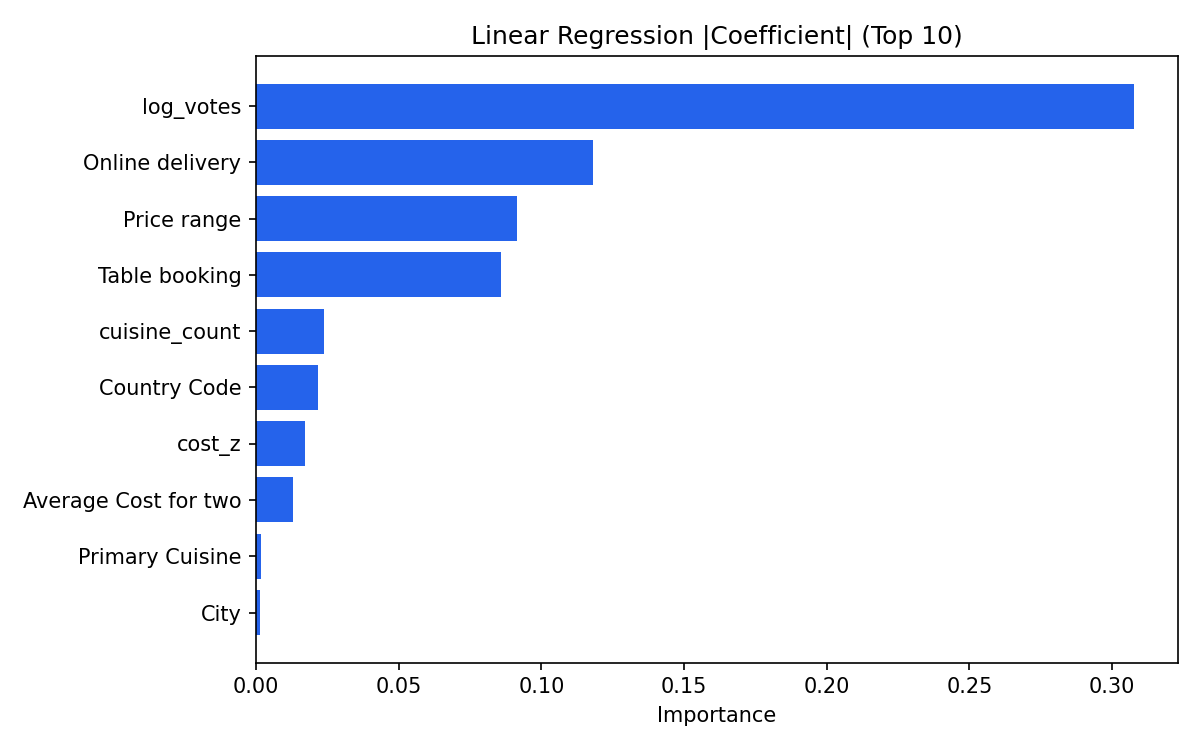

Source data for this figure (header and first rows):
feature, abs_coefficient, coefficient
log_votes, 0.3075, 0.3075
Online delivery, 0.1179, -0.1179
Price range, 0.09164, 0.09164
Table booking, 0.08585, -0.08585
cuisine_count, 0.02389, -0.02389
Country Code, 0.02181, 0.02181
cost_z, 0.01714, -0.01714
Average Cost for two, 0.01295, 0.01295
Primary Cuisine, 0.001693, -0.001693
City, 0.001443, -0.001443
